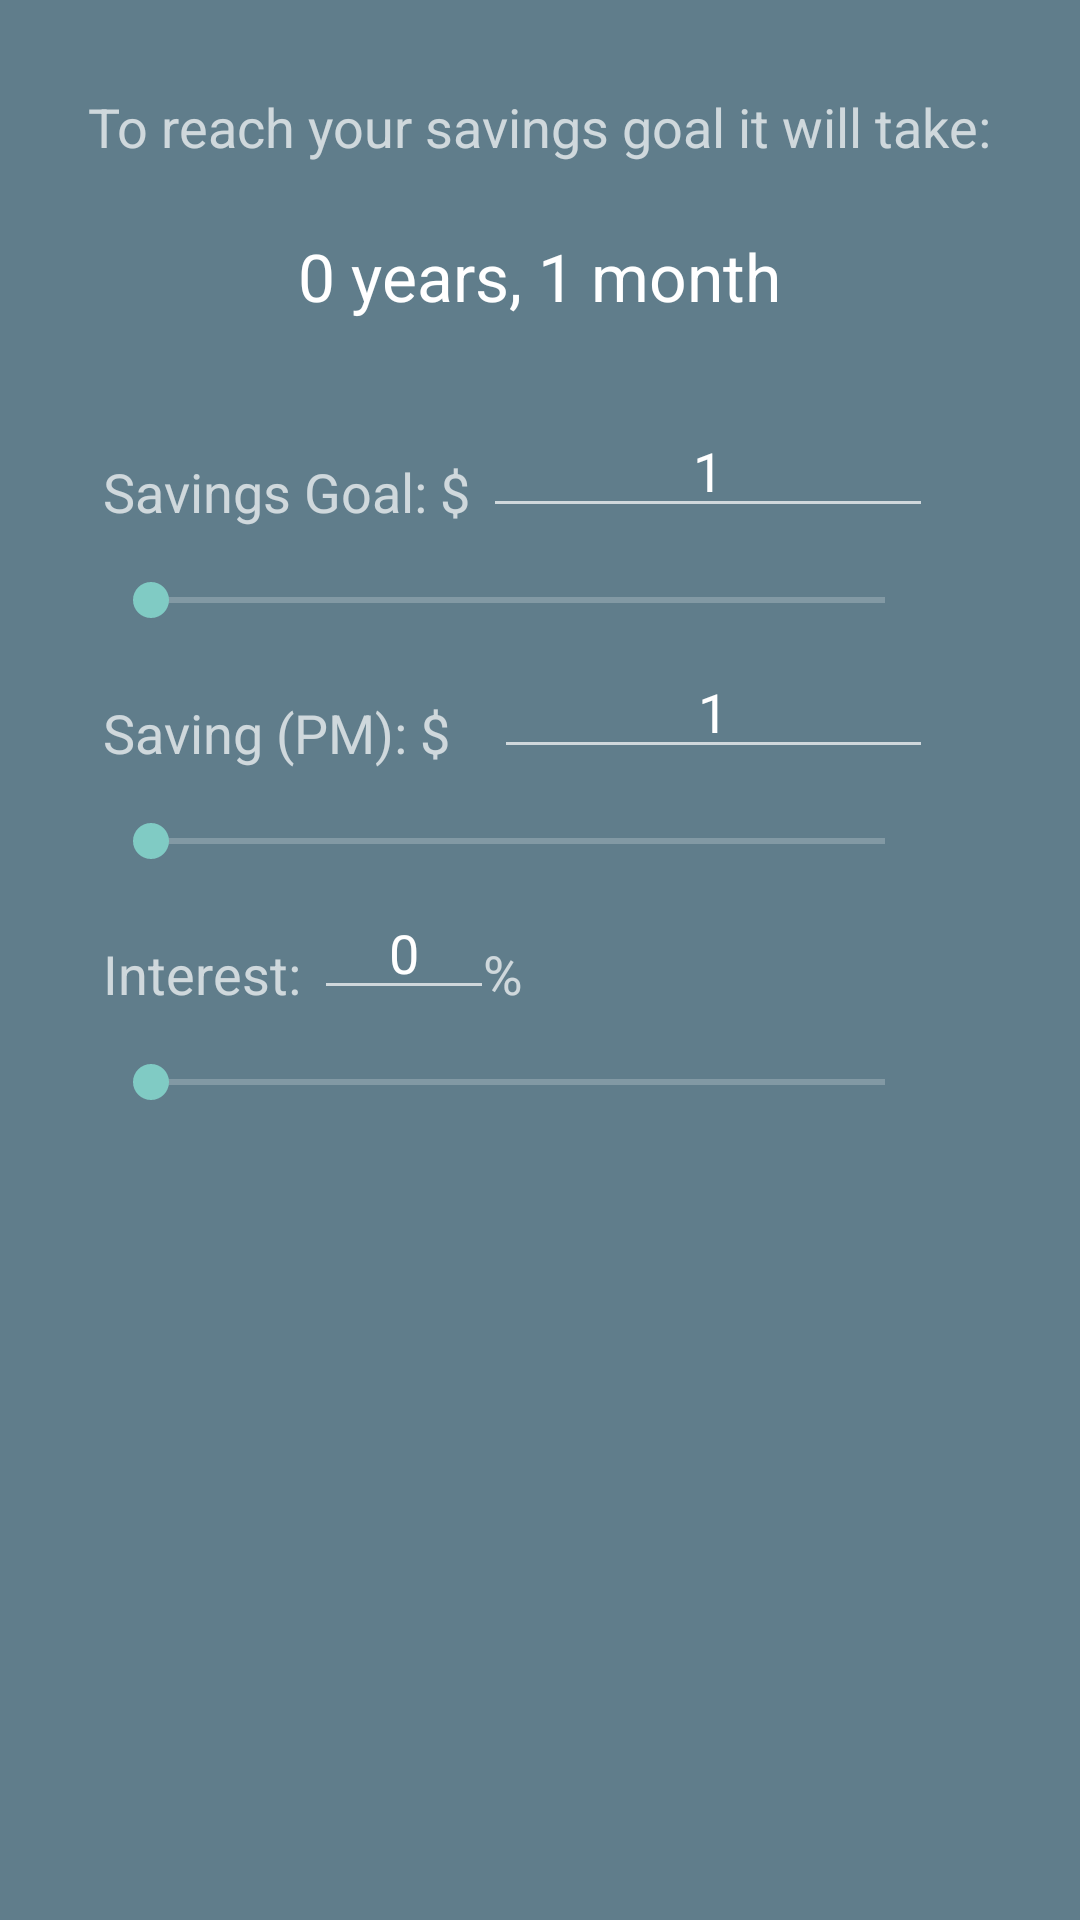

Android layout source for this screen:
<!-- AndroidManifest.xml: application theme AppTheme -->
<!-- res/layout/tab22.xml -->
<?xml version="1.0" encoding="utf-8"?>
<RelativeLayout xmlns:android="http://schemas.android.com/apk/res/android"
    android:layout_width="match_parent"
    android:layout_height="match_parent"
    android:background="#607D8B"
    >
    <TextView
        android:layout_width="wrap_content"
        android:layout_height="wrap_content"
        android:textAppearance="?android:attr/textAppearanceMedium"
        android:text="To reach your savings goal it will take:"
        android:id="@+id/textView"
        android:layout_marginTop="30dp"
        android:gravity="center"
        android:layout_alignParentTop="true"
        android:layout_centerHorizontal="true" />

    <TextView
        android:layout_width="wrap_content"
        android:layout_height="wrap_content"
        android:textAppearance="?android:attr/textAppearanceLarge"
        android:text="0 years, 1 month"
        android:layout_marginTop="23dp"
        android:layout_marginBottom="28dp"
        android:id="@+id/tvResult"
        android:layout_below="@+id/textView"
        android:layout_centerHorizontal="true" />

    <TextView
        android:layout_width="wrap_content"
        android:layout_height="wrap_content"
        android:textAppearance="?android:attr/textAppearanceMedium"
        android:text="Savings Goal: $ "
        android:id="@+id/textView19"
        android:layout_alignBottom="@+id/etSavingGoal"
        android:layout_toStartOf="@+id/etSavingGoal" />

    <EditText
        android:layout_width="150dip"
        android:layout_height="wrap_content"
        android:id="@+id/etSavingGoal"
        android:text="1"
        android:layout_marginEnd="49dp"
        android:inputType="number"
        android:gravity="center"
        android:layout_below="@+id/tvResult"
        android:layout_alignParentEnd="true"
        />


    <SeekBar
        android:layout_width="wrap_content"
        android:layout_height="wrap_content"
        android:id="@+id/sbSaving"
        android:layout_marginTop="15dp"
        android:layout_marginBottom="23dp"
        android:layout_below="@+id/textView19"
        android:layout_alignStart="@+id/textView19"
        android:layout_alignEnd="@+id/etSavingGoal"
        android:max="100000"
        android:indeterminate="false" />

    <TextView
        android:layout_width="wrap_content"
        android:layout_height="wrap_content"
        android:textAppearance="?android:attr/textAppearanceMedium"
        android:text="Saving (PM): $ "
        android:id="@+id/textView21"
        android:layout_below="@+id/sbSaving"
        android:layout_alignStart="@+id/sbSaving" />

    <EditText
        android:layout_width="60dip"
        android:layout_height="wrap_content"
        android:id="@+id/etSPM"
        android:text="1"
        android:gravity="center"
        android:inputType="number"
        android:layout_alignBottom="@+id/textView21"
        android:layout_alignEnd="@+id/sbSaving"
        android:layout_toEndOf="@+id/etInterest" />

    <SeekBar
        android:layout_width="wrap_content"
        android:layout_height="wrap_content"
        android:id="@+id/sbSPM"
        android:layout_marginTop="15dp"
        android:layout_marginBottom="23dp"
        android:layout_below="@+id/textView21"
        android:layout_alignStart="@+id/sbSaving"
        android:layout_alignEnd="@+id/sbSaving"
        android:indeterminate="false"
        android:max="5000" />

    <TextView
        android:layout_width="wrap_content"
        android:layout_height="wrap_content"
        android:textAppearance="?android:attr/textAppearanceMedium"
        android:text="Interest: "
        android:id="@+id/textView24"
        android:layout_below="@+id/sbSPM"
        android:layout_alignStart="@+id/sbSPM" />

    <EditText
        android:layout_width="60dip"
        android:layout_height="wrap_content"
        android:id="@+id/etInterest"
        android:text="0"
        android:inputType="numberDecimal"
        android:gravity="center"
        android:layout_alignBottom="@+id/textView24"
        android:layout_toEndOf="@+id/textView24"
         />

    <TextView
        android:layout_width="wrap_content"
        android:layout_height="wrap_content"
        android:textAppearance="?android:attr/textAppearanceMedium"
        android:text="%"
        android:id="@+id/textView25"
        android:layout_alignTop="@+id/textView24"
        android:layout_toEndOf="@+id/textView19" />

    <SeekBar
        android:layout_width="wrap_content"
        android:layout_height="wrap_content"
        android:id="@+id/sbInterest"
        android:layout_marginTop="15dp"
        android:layout_below="@+id/textView25"
        android:layout_alignStart="@+id/sbSPM"
        android:layout_alignEnd="@+id/sbSPM"
        android:max="500"
        android:indeterminate="false" />



</RelativeLayout>
<!-- resources referenced by this layout -->
<resources>
  <style name="AppTheme" parent="Theme.AppCompat.NoActionBar">
          
      </style>
</resources>
